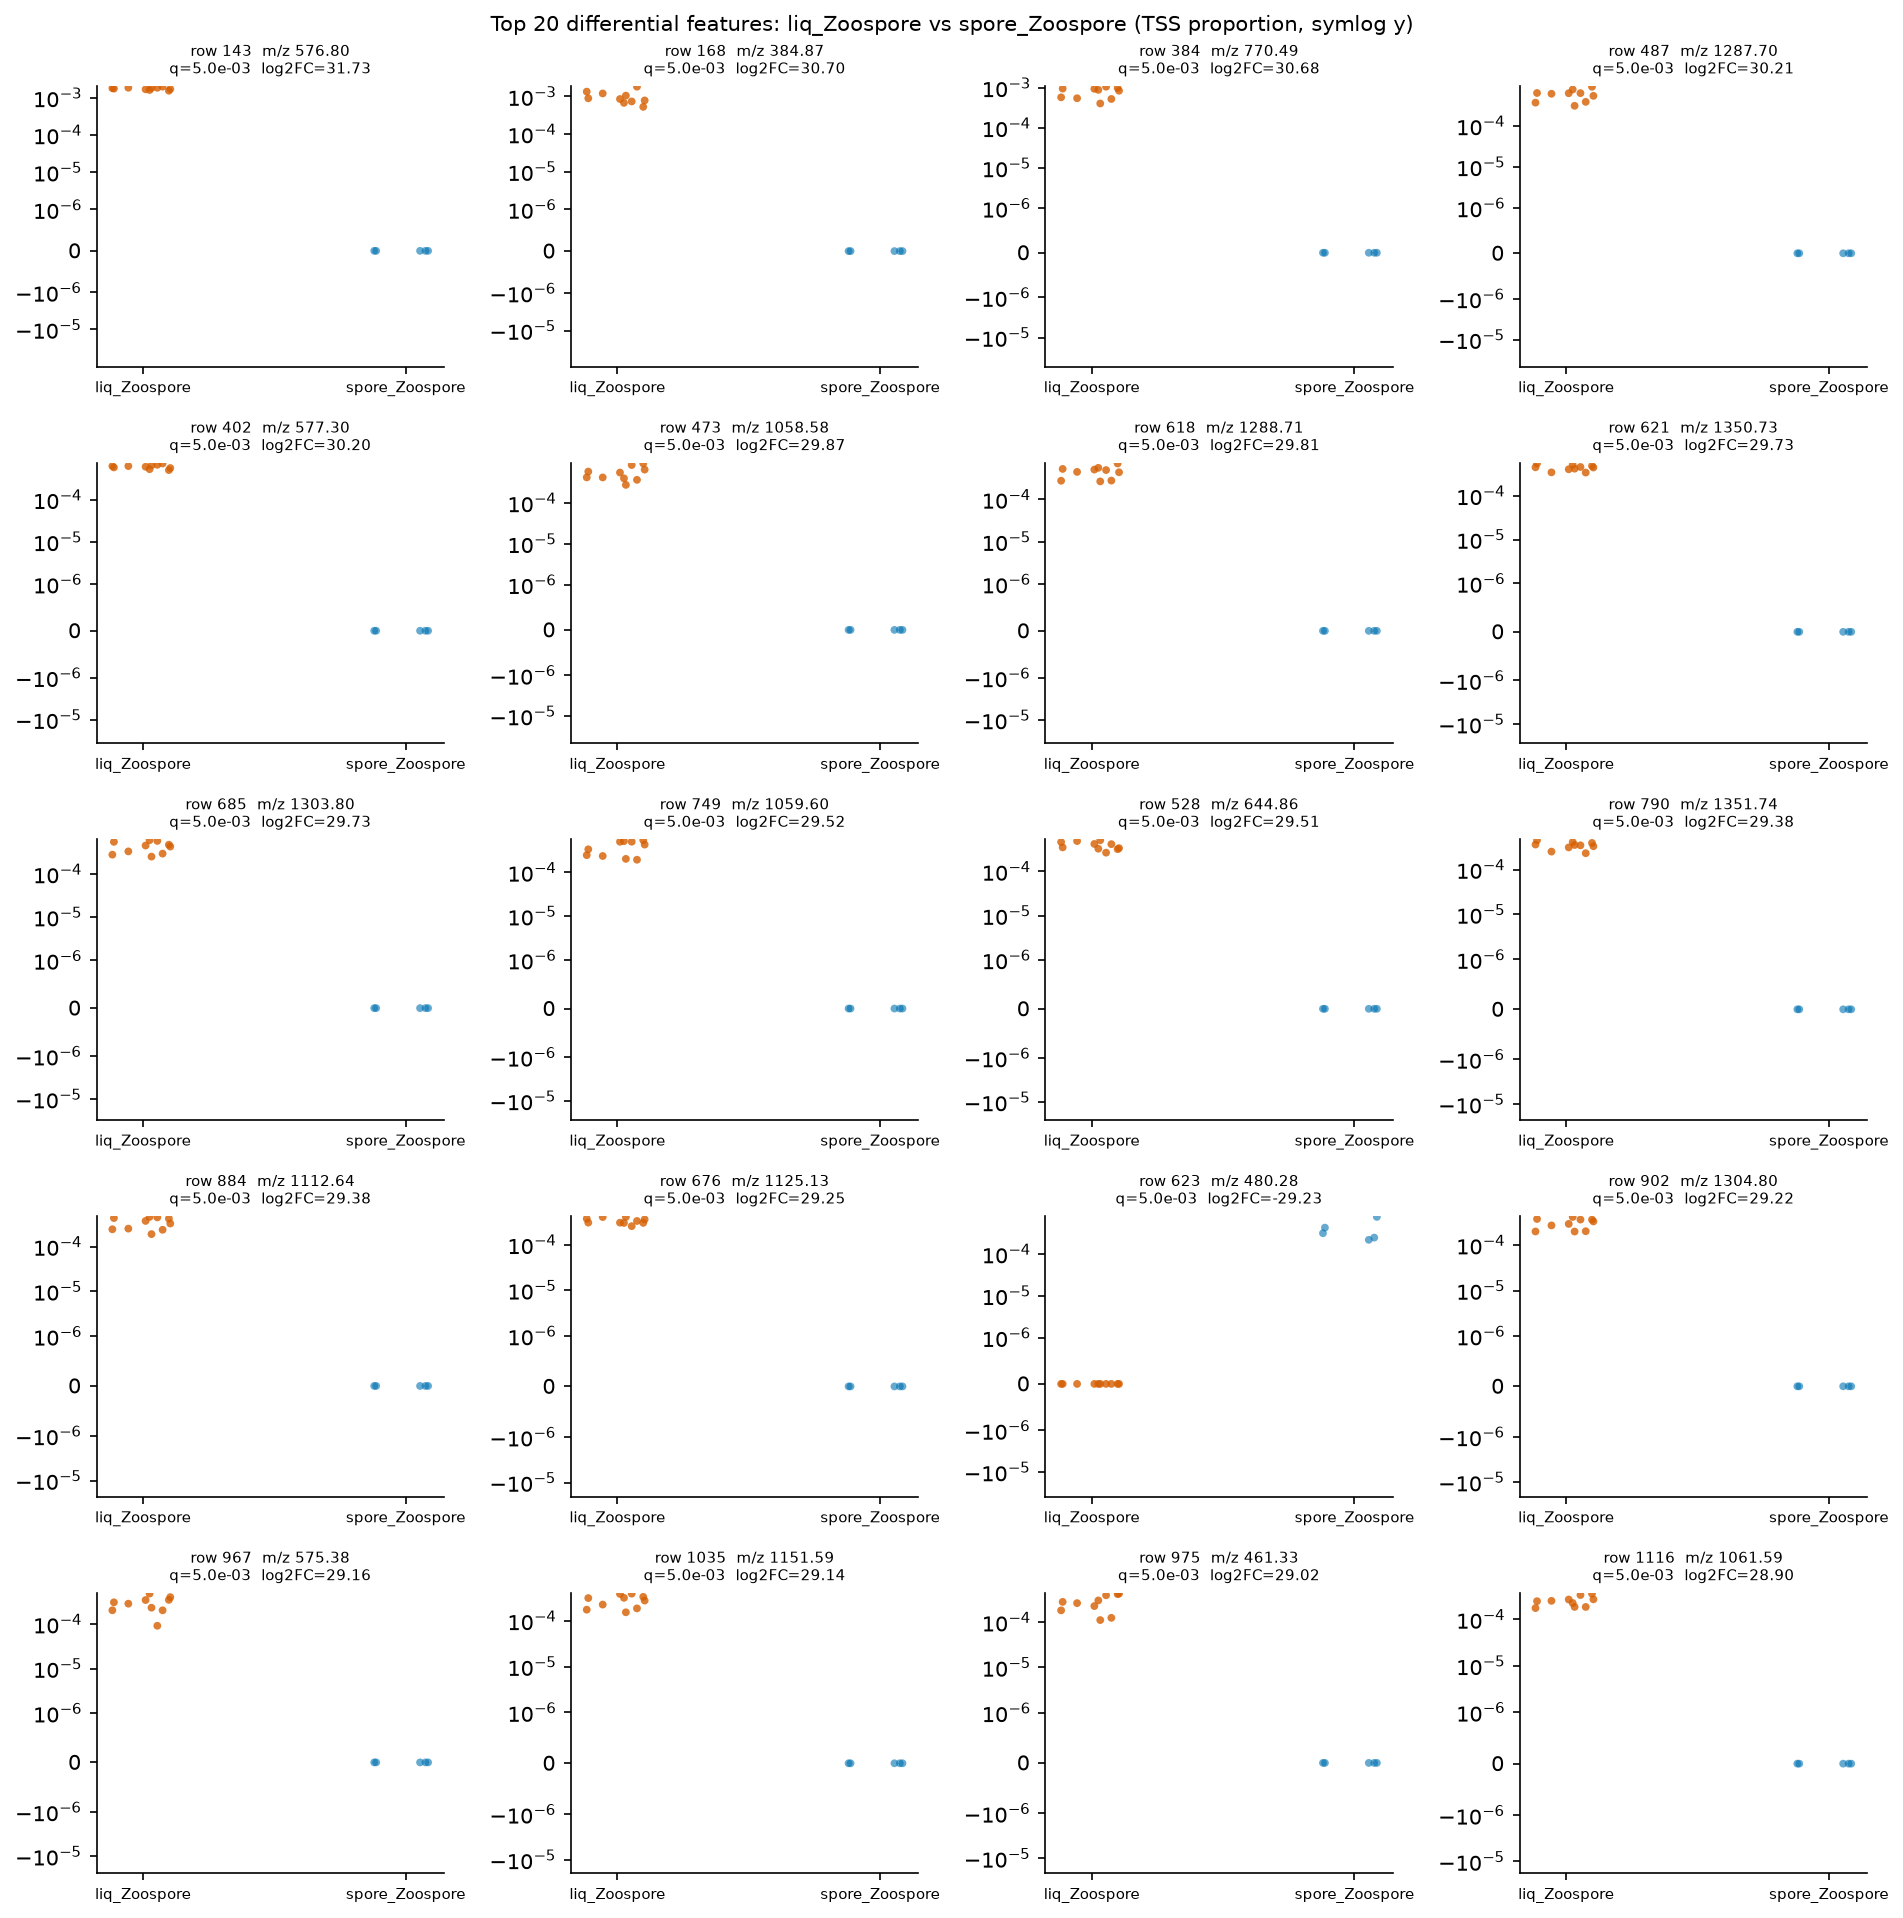

Source data for this figure (header and first rows):
row_id	mz	rt	median_a	median_b	log2FC_a_over_b	U_stat	p_value	q_value
143	576.8	1.581	0.001778	0.0	31.73	50.0	0.002245	0.004981
168	384.9	1.607	0.0008719	0.0	30.7	50.0	0.002245	0.004981
384	770.5	2.044	0.0008602	0.0	30.68	50.0	0.002245	0.004981
487	1288	3.276	0.0006209	0.0	30.21	50.0	0.002245	0.004981
402	577.3	1.581	0.0006185	0.0	30.2	50.0	0.002245	0.004981
473	1059	2.04	0.0004895	0.0	29.87	50.0	0.002245	0.004981
618	1289	3.276	0.0004717	0.0	29.81	50.0	0.002245	0.004981
621	1351	3.321	0.0004459	0.0	29.73	50.0	0.002245	0.004981
685	1304	2.405	0.000445	0.0	29.73	50.0	0.002245	0.004981
749	1060	2.04	0.0003847	0.0	29.52	50.0	0.002245	0.004981
528	644.9	3.276	0.0003835	0.0	29.51	50.0	0.002245	0.004981
790	1352	3.321	0.0003489	0.0	29.38	50.0	0.002245	0.004981
884	1113	2.412	0.0003489	0.0	29.38	50.0	0.002245	0.004981
676	1125	3.832	0.00032	0.0	29.25	50.0	0.002245	0.004981
623	480.3	2.31	0.0	0.0003153	-29.23	0.0	0.0003532	0.004981
902	1305	2.405	0.0003133	0.0	29.22	50.0	0.002245	0.004981
967	575.4	1.722	0.0002991	0.0	29.16	50.0	0.002245	0.004981
1035	1152	1.627	0.0002963	0.0	29.14	50.0	0.002245	0.004981
975	461.3	0.6502	0.0002728	0.0	29.02	50.0	0.002245	0.004981
1116	1062	3.292	0.00025	0.0	28.9	50.0	0.002245	0.004981
